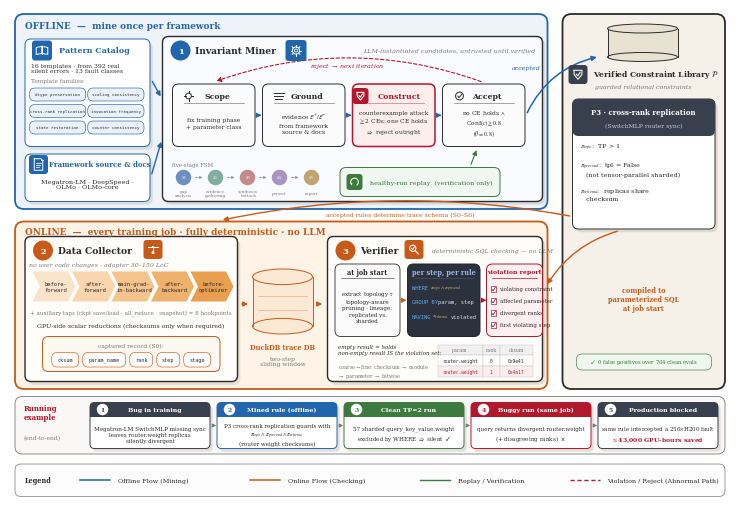

Write the Python code that produced this figure. (Note: this script raises an exception after producing the figure.)
#!/usr/bin/env python3
"""Vector transcription of the approved Figure 2 redesign (user-approved raster,
2026-07-17 18:27). Every label is verbatim from main.tex: offline lane (Pattern
Catalog + framework source -> Invariant Miner with decisive counterexample
gate) feeds the verified constraint library P; online lane (Data Collector ->
DuckDB trace DB -> Verifier) runs compiled SQL with no LLM. Blue = offline
mining, orange = online checking (matches \\Description), red = reject/violation,
green = healthy-run replay (verification only).
"""
import matplotlib
matplotlib.use('Agg')
import matplotlib.pyplot as plt
from matplotlib.patches import FancyBboxPatch, FancyArrowPatch, Ellipse, Rectangle, Circle, Polygon
from matplotlib import rcParams

rcParams.update({
    'font.family': 'serif',
    'mathtext.fontset': 'stix',
    'pdf.fonttype': 42,
})

BLUE = '#2166ac'
BLUE_BG = '#eef3fa'
ORANGE = '#c85a19'
ORANGE_BG = '#fdf3e7'
RED = '#b2182b'
GREEN = '#3d7a3d'
GREEN_BG = '#f0f6f0'
DARK = '#2b2b2b'
GRAY = '#7a7a7a'
CARD = '#ffffff'
HUB_BG = '#f5f1e9'

W, H = 144, 102
fig = plt.figure(figsize=(7.2, 5.1))
ax = fig.add_axes([0, 0, 1, 1])
ax.set_xlim(0, W)
ax.set_ylim(0, H)
ax.axis('off')


def box(x, y, w, h, fc=CARD, ec=DARK, lw=0.7, r=1.2, ls='-', z=2):
    p = FancyBboxPatch((x, y), w, h, boxstyle=f'round,pad=0,rounding_size={r}',
                       fc=fc, ec=ec, lw=lw, ls=ls, zorder=z)
    ax.add_patch(p)
    return p


def txt(x, y, s, fs=5, w='normal', c=DARK, ha='center', va='center',
        style='normal', family=None, ls=1.15, z=5):
    kw = dict(fontsize=fs, fontweight=w, color=c, ha=ha, va=va,
              style=style, linespacing=ls, zorder=z)
    if family:
        kw['family'] = family
    ax.text(x, y, s, **kw)


def arrow(p0, p1, c=DARK, lw=0.9, ls='-', style='-|>', ms=7, cs=None, z=4):
    a = FancyArrowPatch(p0, p1, arrowstyle=style, mutation_scale=ms,
                        color=c, lw=lw, linestyle=ls, zorder=z,
                        connectionstyle=cs or 'arc3,rad=0')
    ax.add_patch(a)


def cyl(x, y, w, h, fc='#dbe7f3', ec=BLUE, z=3):
    ax.add_patch(Rectangle((x, y + h * 0.12), w, h * 0.76, fc=fc, ec='none', zorder=z))
    ax.add_patch(Ellipse((x + w / 2, y + h * 0.12), w, h * 0.24, fc=fc, ec=ec, lw=0.7, zorder=z))
    ax.plot([x, x], [y + h * 0.12, y + h * 0.88], color=ec, lw=0.7, zorder=z + 1)
    ax.plot([x + w, x + w], [y + h * 0.12, y + h * 0.88], color=ec, lw=0.7, zorder=z + 1)
    ax.add_patch(Ellipse((x + w / 2, y + h * 0.88), w, h * 0.24, fc=fc, ec=ec, lw=0.7, zorder=z + 2))


def badge(x, y, n, c=DARK, r=2.0, fs=6):
    ax.add_patch(Circle((x, y), r, fc=c, ec='none', zorder=6))
    txt(x, y - 0.05, n, fs=fs, w='bold', c='white', z=7)


def shadow(x, y, w, h, r=1.2):
    ax.add_patch(FancyBboxPatch((x + 0.55, y - 0.65), w, h,
                 boxstyle=f'round,pad=0,rounding_size={r}',
                 fc='#8a8272', ec='none', alpha=0.20, zorder=1.6))


def chip(cx, cy, s, c):
    ax.add_patch(FancyBboxPatch((cx - s, cy - s), 2 * s, 2 * s,
                 boxstyle='round,pad=0,rounding_size=0.65',
                 fc=c, ec='none', zorder=5.5))


def pill(x, y, w, h, t, fc, ec, tc=DARK, fs=3.8):
    box(x, y, w, h, fc=fc, ec=ec, lw=0.45, r=min(h / 2, 1.1), z=4)
    txt(x + w / 2, y + h / 2, t, fs=fs, family='monospace', c=tc, z=5)


def checkbox(x, y, sz, c):
    ax.add_patch(Rectangle((x, y), sz, sz, fc='white', ec=c, lw=0.5, zorder=5))
    ax.plot([x + 0.2 * sz, x + 0.45 * sz, x + 0.85 * sz],
            [y + 0.45 * sz, y + 0.15 * sz, y + 0.8 * sz], color=c, lw=0.6, zorder=6)


def icon_target(cx, cy, s, c, lw=0.7):
    ax.add_patch(Circle((cx, cy), 0.55 * s, fc='none', ec=c, lw=lw, zorder=6))
    for dx, dy in ((1, 0), (-1, 0), (0, 1), (0, -1)):
        ax.plot([cx + 0.55 * s * dx, cx + 0.95 * s * dx],
                [cy + 0.55 * s * dy, cy + 0.95 * s * dy], color=c, lw=lw, zorder=6)


def icon_layers(cx, cy, s, c, lw=0.7):
    for k, dy in enumerate((0.55, 0.0, -0.55)):
        w = (1.0 - 0.18 * k) * s
        ax.plot([cx - w, cx + w], [cy + dy * s] * 2, color=c, lw=lw, zorder=6)


def icon_checkc(cx, cy, s, c, lw=0.7):
    ax.add_patch(Circle((cx, cy), 0.75 * s, fc='none', ec=c, lw=lw, zorder=6))
    ax.plot([cx - 0.35 * s, cx - 0.08 * s, cx + 0.42 * s],
            [cy + 0.0 * s, cy - 0.32 * s, cy + 0.32 * s], color=c, lw=lw, zorder=6)


# ---------- line icons (single stroke style, panel-accent colors) ----------
def icon_book(cx, cy, s, c, lw=0.7):
    ax.plot([cx, cx], [cy - 0.55 * s, cy + 0.75 * s], color=c, lw=lw, zorder=6)
    for sgn in (-1, 1):
        xs = [cx, cx + sgn * 1.05 * s, cx + sgn * 1.05 * s, cx]
        ys = [cy + 0.75 * s, cy + 0.55 * s, cy - 0.7 * s, cy - 0.55 * s]
        ax.plot(xs + [xs[0]], ys + [ys[0]], color=c, lw=lw, zorder=6)

def icon_doc(cx, cy, s, c, lw=0.7):
    w, h, f = 0.85 * s, 1.15 * s, 0.35 * s
    xs = [cx - w, cx + w - f, cx + w, cx + w, cx - w, cx - w]
    ys = [cy + h, cy + h, cy + h - f, cy - h, cy - h, cy + h]
    ax.plot(xs, ys, color=c, lw=lw, zorder=6)
    ax.plot([cx + w - f, cx + w - f, cx + w], [cy + h, cy + h - f, cy + h - f],
            color=c, lw=lw * 0.8, zorder=6)
    for k, dy in enumerate((0.35, -0.05, -0.45)):
        ax.plot([cx - 0.5 * w, cx + (0.5 - 0.15 * k) * w], [cy + dy * s] * 2,
                color=c, lw=lw * 0.8, zorder=6)

def icon_gear(cx, cy, s, c, lw=0.7):
    import numpy as _np
    ax.add_patch(Circle((cx, cy), 0.62 * s, fc='none', ec=c, lw=lw, zorder=6))
    ax.add_patch(Circle((cx, cy), 0.26 * s, fc='none', ec=c, lw=lw * 0.85, zorder=6))
    for th in _np.arange(0, 360, 45):
        r = _np.deg2rad(th)
        ax.plot([cx + 0.62 * s * _np.cos(r), cx + 0.95 * s * _np.cos(r)],
                [cy + 0.62 * s * _np.sin(r), cy + 0.95 * s * _np.sin(r)],
                color=c, lw=lw, zorder=6)

def icon_shield(cx, cy, s, c, lw=0.75):
    xs = [cx - 0.75 * s, cx + 0.75 * s, cx + 0.75 * s, cx, cx - 0.75 * s]
    ys = [cy + 0.75 * s, cy + 0.75 * s, cy - 0.05 * s, cy - 0.95 * s, cy - 0.05 * s]
    ax.plot(xs + [xs[0]], ys + [ys[0]], color=c, lw=lw, zorder=6)
    ax.plot([cx - 0.32 * s, cx - 0.05 * s, cx + 0.42 * s],
            [cy + 0.02 * s, cy - 0.3 * s, cy + 0.38 * s], color=c, lw=lw, zorder=6)

def icon_replay(cx, cy, s, c, lw=0.75):
    from matplotlib.patches import Arc as _Arc
    ax.add_patch(_Arc((cx, cy), 1.7 * s, 1.7 * s, angle=0, theta1=300, theta2=210,
                      ec=c, lw=lw, zorder=6))
    import numpy as _np
    r = _np.deg2rad(210)
    tipx, tipy = cx + 0.85 * s * _np.cos(r), cy + 0.85 * s * _np.sin(r)
    ax.add_patch(Polygon([(tipx + 0.32 * s, tipy + 0.1 * s),
                          (tipx - 0.22 * s, tipy + 0.28 * s),
                          (tipx + 0.05 * s, tipy - 0.38 * s)],
                         closed=True, fc=c, ec='none', zorder=6))

def icon_search(cx, cy, s, c, lw=0.75):
    ax.add_patch(Circle((cx - 0.25 * s, cy + 0.25 * s), 0.62 * s, fc='none', ec=c,
                        lw=lw, zorder=6))
    ax.plot([cx + 0.22 * s, cx + 0.85 * s], [cy - 0.22 * s, cy - 0.85 * s],
            color=c, lw=lw * 1.2, zorder=6)
    ax.plot([cx - 0.5 * s, cx - 0.28 * s, cx + 0.08 * s],
            [cy + 0.22 * s, cy - 0.02 * s, cy + 0.52 * s], color=c, lw=lw * 0.85, zorder=6)

def icon_probe(cx, cy, s, c, lw=0.75):
    ax.plot([cx - 1.0 * s, cx + 1.0 * s], [cy + 0.55 * s] * 2, color=c, lw=lw, zorder=6)
    ax.plot([cx, cx], [cy + 0.55 * s, cy - 0.35 * s], color=c, lw=lw, zorder=6)
    ax.add_patch(Circle((cx, cy - 0.6 * s), 0.28 * s, fc=c, ec='none', zorder=6))
    ax.add_patch(Circle((cx, cy + 0.55 * s), 0.16 * s, fc=c, ec='none', zorder=6))


# ================= swim lanes =================
box(1, 62, 106.5, 39, fc=BLUE_BG, ec=BLUE, lw=1.3, r=1.8, z=1)
txt(3, 98.6, 'OFFLINE  —  mine once per framework', fs=6.4, w='bold', c=BLUE, ha='left')

box(1, 26, 106.5, 33.5, fc=ORANGE_BG, ec=ORANGE, lw=1.3, r=1.8, z=1)
txt(3, 57.4, 'ONLINE  —  every training job · fully deterministic · no LLM',
    fs=6.4, w='bold', c=ORANGE, ha='left')

box(110.5, 26, 32.5, 75, fc=HUB_BG, ec=DARK, lw=1.3, r=1.8, z=1)

# ================= offline inputs =================
shadow(3, 74.5, 25, 21.5)
box(3, 74.5, 25, 21.5, fc=CARD, ec=BLUE, lw=0.7)
chip(6.4, 93.7, 2.0, BLUE)
icon_book(6.4, 93.7, 1.1, 'white')
txt(16.9, 93.7, 'Pattern Catalog', fs=5.8, w='bold', c=BLUE)
txt(4.2, 90.2, '16 templates · from 392 real\nsilent errors · 13 fault classes',
    fs=4.4, ha='left')
txt(4.2, 87.6, 'Template families:', fs=4.2, c=GRAY, ha='left')
fams = [('dtype preservation', 'scaling consistency'),
        ('cross-rank replication', 'invocation frequency'),
        ('state restoration', 'counter consistency')]
for r_, (f1, f2) in enumerate(fams):
    yy = 83.6 - r_ * 3.3
    pill(3.9, yy, 11.25, 2.6, f1, '#eaf1fa', BLUE, fs=3.0)
    pill(15.55, yy, 11.25, 2.6, f2, '#eaf1fa', BLUE, fs=3.0)

shadow(3, 63.5, 25, 9.5)
box(3, 63.5, 25, 9.5, fc=CARD, ec=BLUE, lw=0.7)
chip(5.7, 70.9, 1.9, BLUE)
icon_doc(5.7, 70.9, 1.0, 'white')
txt(18.0, 70.9, 'Framework source & docs', fs=5.0, w='bold', c=BLUE)
txt(15.5, 67.0, 'Megatron-LM · DeepSpeed ·\nOLMo · OLMo-core', fs=4.6)

# ================= miner panel =================
shadow(30.5, 63.5, 76, 33)
box(30.5, 63.5, 76, 33, fc='#f9fbfe', ec=DARK, lw=1.0)
badge(34.1, 93.7, '1', c=BLUE)
txt(37, 93.7, 'Invariant Miner', fs=6.6, w='bold', ha='left')
chip(57.2, 93.7, 2.1, BLUE)
icon_gear(57.2, 93.7, 1.15, 'white')
txt(105, 93.7, 'LLM-instantiated candidates, untrusted until verified',
    fs=4.6, style='italic', c=GRAY, ha='right')

steps = [
    (32.5, 'Scope', 'fix training phase\n+ parameter class', DARK, 0.7, '#fbfbfb'),
    (50.5, 'Ground', 'evidence $\\mathcal{E}^{+}/\\mathcal{E}^{-}$\nfrom framework\nsource & docs', DARK, 0.7, '#fbfbfb'),
    (68.5, 'Construct', 'counterexample attack\n$\\geq$2 CEs; one CE holds\n$\\Rightarrow$ reject outright', RED, 1.1, '#fdeeee'),
    (86.5, 'Accept', 'no CE holds $\\wedge$\nConf$(c) \\geq 0.8$\n$(\\theta = 0.8)$', DARK, 0.7, '#fbfbfb'),
]
for x, name, sub, ec, lw, fc in steps:
    box(x, 74.5, 16.5, 12.5, fc=fc, ec=ec, lw=lw)
    txt(x + (9.3 if name == 'Construct' else 8.9), 84.6, name, fs=5.6, w='bold', c=ec)
    if name == 'Scope':
        icon_target(x + 3.2, 84.6, 1.05, DARK)
    elif name == 'Ground':
        icon_layers(x + 3.2, 84.6, 1.0, DARK)
    elif name == 'Accept':
        icon_checkc(x + 3.4, 84.6, 1.05, DARK)
    ax.plot([x + 2.2, x + 14.3], [83.2, 83.2], color=ec, lw=0.45, alpha=0.65, zorder=5)
    if name == 'Construct':
        chip(70.1, 84.6, 1.6, RED)
        icon_shield(70.1, 84.65, 0.9, 'white')
    txt(x + 8.25, 79.2, sub, fs=4.3, ls=1.3)
for x0 in (49.2, 67.2, 85.2):
    arrow((x0, 80.75), (x0 + 1.1, 80.75), c=BLUE, lw=0.9)

# reject loop (decisive counterexample gate)
arrow((94.75, 87.3), (40.75, 87.4), c=RED, lw=0.8, ls=(0, (3, 2)), cs='arc3,rad=0.18')
txt(67.5, 90.6, 'reject $\\rightarrow$ next iteration', fs=4.5, c=RED, style='italic')

# healthy-run replay (verification only)
box(66, 64.5, 32, 5.8, fc=GREEN_BG, ec=GREEN, lw=0.7)
chip(68.9, 67.4, 1.6, GREEN)
icon_replay(68.9, 67.4, 0.9, 'white')
txt(84.2, 67.4, 'healthy-run replay  (verification only)', fs=4.6, c=GREEN)
arrow((92, 70.4), (93.5, 74.3), c=GREEN, lw=0.8)

# FSM stage-node chain
txt(32.5, 70.9, 'five-stage FSM', fs=3.9, c=GRAY, ha='left')
fsm = [('$S_1$', 'gap\nanalysis', '#6f8fc4'), ('$S_2$', 'evidence\ngathering', '#7fae9e'),
       ('$S_3$', 'synthesis\n+attack', '#c48a8a'), ('$S_4$', 'persist', '#a795c2'),
       ('$S_5$', 'report', '#c2a370')]
for k, (sn, lb, cc) in enumerate(fsm):
    cx = 34.7 + k * 6.4
    ax.add_patch(Circle((cx, 68.3), 1.55, fc=cc, ec='none', zorder=5))
    txt(cx, 68.3, sn, fs=3.6, c='white', w='bold', z=6)
    txt(cx, 65.2, lb, fs=3.0, c=GRAY, ls=1.1)
    if k < 4:
        arrow((cx + 1.8, 68.3), (cx + 4.4, 68.3), c='#9aa5b5', lw=0.6, ms=4)

# input arrows into miner
arrow((28.2, 88), (30.4, 84), c=BLUE, lw=1.0)
arrow((28.2, 68.5), (30.4, 76), c=BLUE, lw=1.0)

# ================= hub: verified constraint library =================
cyl(119.5, 91.5, 14, 7.5, fc='#e9e2d2', ec=DARK)
chip(113.6, 88.9, 1.9, '#39404d')
icon_shield(113.6, 88.95, 1.05, 'white')
txt(129.2, 88.9, 'Verified Constraint Library $\\mathcal{P}$', fs=5.5, w='bold')
txt(126.7, 86.4, 'guarded relational constraints', fs=4.5, style='italic', c=GRAY)

shadow(112.5, 58, 28.5, 26)
box(112.5, 58, 28.5, 26, fc=CARD, ec=DARK, lw=0.7)
box(112.5, 76.6, 28.5, 7.4, fc='#39404d', ec='none', r=1.2, z=3)
txt(126.7, 81.4, 'P3 · cross-rank replication', fs=5.0, w='bold', c='white')
txt(126.7, 78.7, '(SwitchMLP router sync)', fs=4.4, c='#c9cedb')
txt(114, 69.5, '$\\pi_{topo}$:  TP > 1\n\n$\\pi_{precond}$:  tpl = False\n   (not tensor-parallel sharded)\n\n$\\pi_{schema}$:  replicas share\n   checksum',
    fs=4.6, ha='left', ls=1.35)

arrow((103.2, 80.75), (117.9, 92.5), c=BLUE, lw=1.1, cs='arc3,rad=-0.25')
txt(106.2, 90.2, 'accepted', fs=4.5, c=BLUE, style='italic', ha='right')

# hub -> online arrows
txt(126.7, 44.0, 'compiled to\nparameterized SQL\nat job start', fs=4.8, c=ORANGE, w='bold')
pill(113.3, 29.8, 27, 3.2, '', '#eef6ee', GREEN)
txt(126.8, 31.4, '$\\checkmark$  0 false positives over 764 clean evals', fs=3.8, c=GREEN, z=6)
arrow((122, 57.7), (107.2, 46.5), c=ORANGE, lw=1.0, cs='arc3,rad=0.2')
arrow((112.5, 60.5), (42, 59.7), c=ORANGE, lw=1.0, cs='arc3,rad=0.1')
txt(78, 61.0, 'accepted rules determine trace schema (S0–S6)', fs=4.4, c=ORANGE)

# ================= online: data collector =================
shadow(3, 27.5, 42.5, 29)
box(3, 27.5, 42.5, 29, fc='#fffdf9', ec=DARK, lw=1.0)
badge(6.6, 53.7, '2', c=ORANGE)
txt(9.5, 53.7, 'Data Collector', fs=6.6, w='bold', ha='left')
chip(28.6, 53.9, 1.9, ORANGE)
icon_probe(28.6, 53.9, 1.05, 'white')
txt(3.8, 50.9, 'no user code changes · adapter 30–150 LoC', fs=4.5,
    style='italic', c=GRAY, ha='left')

anchors = ['before-\nforward', 'after-\nforward', 'main-grad-\nin-backward',
           'after-\nbackward', 'before-\noptimizer']
tints = ['#fbe3c9', '#f8d5ac', '#f4c48c', '#efb26d', '#e99f4e']
for i, a in enumerate(anchors):
    x = 4.5 + i * 7.9
    w, n = 8.6, 1.5
    pts = [(x, 43.5), (x + w - n, 43.5), (x + w, 46.5), (x + w - n, 49.5),
           (x, 49.5), (x + n, 46.5)]
    ax.add_patch(Polygon(pts, closed=True, fc=tints[i], ec='none', zorder=3))
    txt(x + w / 2 + 0.3, 46.5, a, fs=4.0, family='monospace', z=5)
txt(24.2, 41.3, '+ auxiliary taps (ckpt save/load · all_reduce · snapshot) = 8 hookpoints',
    fs=4.1, c=GRAY)
txt(24.2, 38.7, 'GPU-side scalar reductions (checksums only when required)', fs=4.4)

box(6.5, 29.5, 35.5, 7, fc='#fdf8f0', ec=ORANGE, lw=0.7)
txt(24.25, 34.7, 'captured record (S0):', fs=4.3, c=GRAY)
_pw = [('cksum', 5.4), ('param_name', 8.6), ('rank', 4.6), ('step', 4.6), ('stage', 5.4)]
_x = 6.5 + (35.5 - (sum(w for _, w in _pw) + 0.8 * 4)) / 2
for _t, _w in _pw:
    pill(_x, 30.4, _w, 2.9, _t, 'white', ORANGE, fs=3.7)
    _x += _w + 0.8

# duckdb cylinder
cyl(48.5, 37, 12, 13, fc='#fbe9d4', ec=ORANGE)
for _yy in (41.8, 44.6):
    ax.plot([49.6, 59.4], [_yy, _yy], color=ORANGE, lw=0.4, alpha=0.5, zorder=4)
txt(54.5, 34.3, 'DuckDB trace DB', fs=4.8, w='bold', c=ORANGE)
txt(54.5, 31.6, 'two-step\nsliding window', fs=4.3, c=GRAY)
arrow((45.8, 43), (48.2, 43), c=ORANGE, lw=1.0)
arrow((60.9, 43), (63.0, 43), c=ORANGE, lw=1.0)

# ================= online: verifier =================
shadow(63.5, 27.5, 43, 29)
box(63.5, 27.5, 43, 29, fc='#fffdf9', ec=DARK, lw=1.0)
badge(67.1, 53.7, '3', c=ORANGE)
txt(70, 53.7, 'Verifier', fs=6.6, w='bold', ha='left')
chip(80.8, 53.9, 1.9, ORANGE)
icon_search(80.8, 53.9, 1.0, 'white')
txt(84.3, 53.7, 'deterministic SQL checking — no LLM',
    fs=4.4, style='italic', c=GRAY, ha='left')

box(65, 36.5, 13, 14.5, fc='#fbfbfb', ec=DARK, lw=0.6)
txt(71.5, 49.4, 'at job start', fs=4.7, w='bold')
ax.plot([66.2, 76.8], [48.2, 48.2], color='#555b63', lw=0.5, zorder=5)
txt(71.5, 42.6, 'extract topology $\\tau$\ntopology-aware\npruning · lineage:\nreplicated vs.\nsharded', fs=4.1, ls=1.35)

box(79.5, 36.5, 14.5, 14.5, fc='#2b313d', ec='#1f242e', lw=0.7)
txt(86.75, 49.4, 'per step, per rule', fs=4.7, w='bold', c='#9db8e8')
ax.plot([80.7, 92.8], [48.2, 48.2], color='#4a5568', lw=0.5, zorder=5)
_KW, _TX, _PI = '#61afef', '#d7dae0', '#e5c07b'
txt(80.3, 46.3, 'WHERE', fs=3.9, ha='left', family='monospace', c=_KW)
txt(84.0, 46.3, '$\\pi_{topo} \\wedge \\pi_{precond}$', fs=3.9, ha='left', c=_PI)
txt(80.3, 43.4, 'GROUP BY', fs=3.9, ha='left', family='monospace', c=_KW)
txt(85.6, 43.4, 'param, step', fs=3.9, ha='left', family='monospace', c=_TX)
txt(80.3, 40.5, 'HAVING', fs=3.9, ha='left', family='monospace', c=_KW)
txt(84.4, 40.5, '$\\pi_{schema}$', fs=3.9, ha='left', c=_PI)
txt(88.2, 40.5, 'violated', fs=3.9, ha='left', family='monospace', c=_TX)

box(95.3, 36.5, 11.2, 14.5, fc='#fdf0f0', ec=RED, lw=0.7)
txt(100.9, 49.4, 'violation report', fs=4.5, w='bold', c=RED)
ax.plot([96.4, 105.4], [48.2, 48.2], color=RED, lw=0.5, zorder=5)
for _k, _it in enumerate(['violating constraint', 'affected parameter',
                          'divergent ranks', 'first violating step']):
    _yy = 46.0 - _k * 2.4
    checkbox(96.1, _yy - 0.55, 1.15, RED)
    txt(97.9, _yy, _it, fs=3.9, ha='left')

arrow((78.2, 43.75), (79.3, 43.75), c=ORANGE, lw=0.8)
arrow((94.2, 43.75), (95.3, 43.75), c=RED, lw=0.8)

txt(65.5, 33.9, 'empty result = holds\nnon-empty result IS the violation set:',
    fs=4.0, style='italic', ha='left', ls=1.35)
txt(65.5, 29.6, 'coarse$\\rightarrow$fine: checksum $\\rightarrow$ module\n$\\rightarrow$ parameter $\\rightarrow$ bitwise',
    fs=3.6, c=GRAY, ha='left', ls=1.3)
# violation set mini-table (P3 buggy run)
_tx, _cols = 85.5, [('param', 9.0), ('rank', 3.4), ('cksum', 6.6)]
_rows = [('router.weight', '0', '0x9e41', False), ('router.weight', '1', '0x4a17', True)]
_ty, _rh = 34.9, 2.15
_cx = _tx
for _h, _wd in _cols:
    ax.add_patch(Rectangle((_cx, _ty - _rh), _wd, _rh, fc='#f0f0f0', ec='#c8c8c8', lw=0.35, zorder=4))
    txt(_cx + _wd / 2, _ty - _rh / 2, _h, fs=3.3, c=GRAY, z=5)
    _cx += _wd
for _r, (_p, _rk, _ck, _bad) in enumerate(_rows):
    _cx = _tx
    _yy = _ty - _rh * (_r + 2)
    for _v, (_h, _wd) in zip((_p, _rk, _ck), _cols):
        ax.add_patch(Rectangle((_cx, _yy), _wd, _rh, fc='#fdecec' if _bad else 'white',
                               ec='#c8c8c8', lw=0.35, zorder=4))
        txt(_cx + _wd / 2, _yy + _rh / 2, _v, fs=3.3, family='monospace',
            c=RED if _bad else DARK, z=5)
        _cx += _wd

# ================= running example strip =================
box(1, 13, 142, 11.5, fc='#faf8f7', ec=GRAY, lw=0.6, r=1.5, z=1)
txt(2.8, 21.3, 'Running\nexample', fs=5.0, w='bold', c=RED, ha='left')
txt(2.8, 16.3, '(end-to-end)', fs=4.3, ha='left', c=GRAY)

SLATE = '#39404d'
ex = [
    ('Bug in training',
     'Megatron-LM SwitchMLP missing sync\nleaves router.weight replicas\nsilently divergent', SLATE),
    ('Mined rule (offline)',
     'P3 cross-rank replication guards with\n$\\pi_{topo} \\wedge \\pi_{precond} \\wedge \\pi_{schema}$\n(router weight checksums)', BLUE),
    ('Clean TP=2 run',
     '57 sharded query_key_value.weight\nexcluded by WHERE $\\Rightarrow$ silent  $\\checkmark$', GREEN),
    ('Buggy run (same job)',
     'query returns divergent router.weight\n(+ disagreeing ranks)  $\\mathbf{\\times}$', RED),
    ('Production blocked',
     'same rule intercepted a 256$\\times$H200 fault\n($\\approx$43,000 GPU-hours saved)', SLATE),
]
x = 16
cw = 24.0
for i, (t, s, c) in enumerate(ex):
    shadow(x, 14.1, cw, 9.2, r=0.9)
    box(x, 14.1, cw, 9.2, fc=CARD, ec=c, lw=0.7, r=0.9)
    box(x, 20.5, cw, 2.8, fc=c, ec='none', r=0.9, z=3)
    ax.add_patch(Rectangle((x, 20.5), cw, 1.2, fc=c, ec='none', zorder=3))
    ax.add_patch(Circle((x + 2.5, 21.9), 1.15, fc='white', ec='none', zorder=5))
    txt(x + 2.5, 21.87, str(i + 1), fs=4.4, w='bold', c=c, z=6)
    txt(x + cw / 2 + 1.0, 21.9, t, fs=4.5, w='bold', c='white', z=5)
    if i == len(ex) - 1:
        txt(x + cw / 2, 18.0, 'same rule intercepted a 256$\\times$H200 fault', fs=4.0)
        txt(x + cw / 2, 15.9, '$\\approx$43,000 GPU-hours saved', fs=4.4, w='bold', c=RED)
    else:
        txt(x + cw / 2, 16.9, s, fs=4.1, ls=1.3)
    if i < len(ex) - 1:
        arrow((x + cw + 0.15, 18.7), (x + cw + 1.25, 18.7), c=GRAY, lw=0.8, ms=5)
    x += cw + 1.4

# ================= legend =================
box(1, 4.5, 142, 6.5, fc='#fcfcfc', ec=GRAY, lw=0.5, r=1.2, z=1)
ay = 7.75
txt(3, ay, 'Legend', fs=4.7, w='bold', c=DARK, ha='left')
ax.plot([14, 20], [ay, ay], color=BLUE, lw=1.1)
txt(21.5, ay, 'Offline Flow (Mining)', fs=4.6, ha='left')
ax.plot([48, 54], [ay, ay], color=ORANGE, lw=1.1)
txt(55.5, ay, 'Online Flow (Checking)', fs=4.6, ha='left')
ax.plot([82, 88], [ay, ay], color=GREEN, lw=1.0)
txt(89.5, ay, 'Replay / Verification', fs=4.6, ha='left')
ax.plot([112, 118], [ay, ay], color=RED, lw=1.0, ls=(0, (3, 2)))
txt(119.5, ay, 'Violation / Reject (Abnormal Path)', fs=4.6, ha='left')

fig.savefig('fig_overview_v7.pdf')
fig.savefig('/tmp/fig_overview_v7.png', dpi=220)
print('done')
